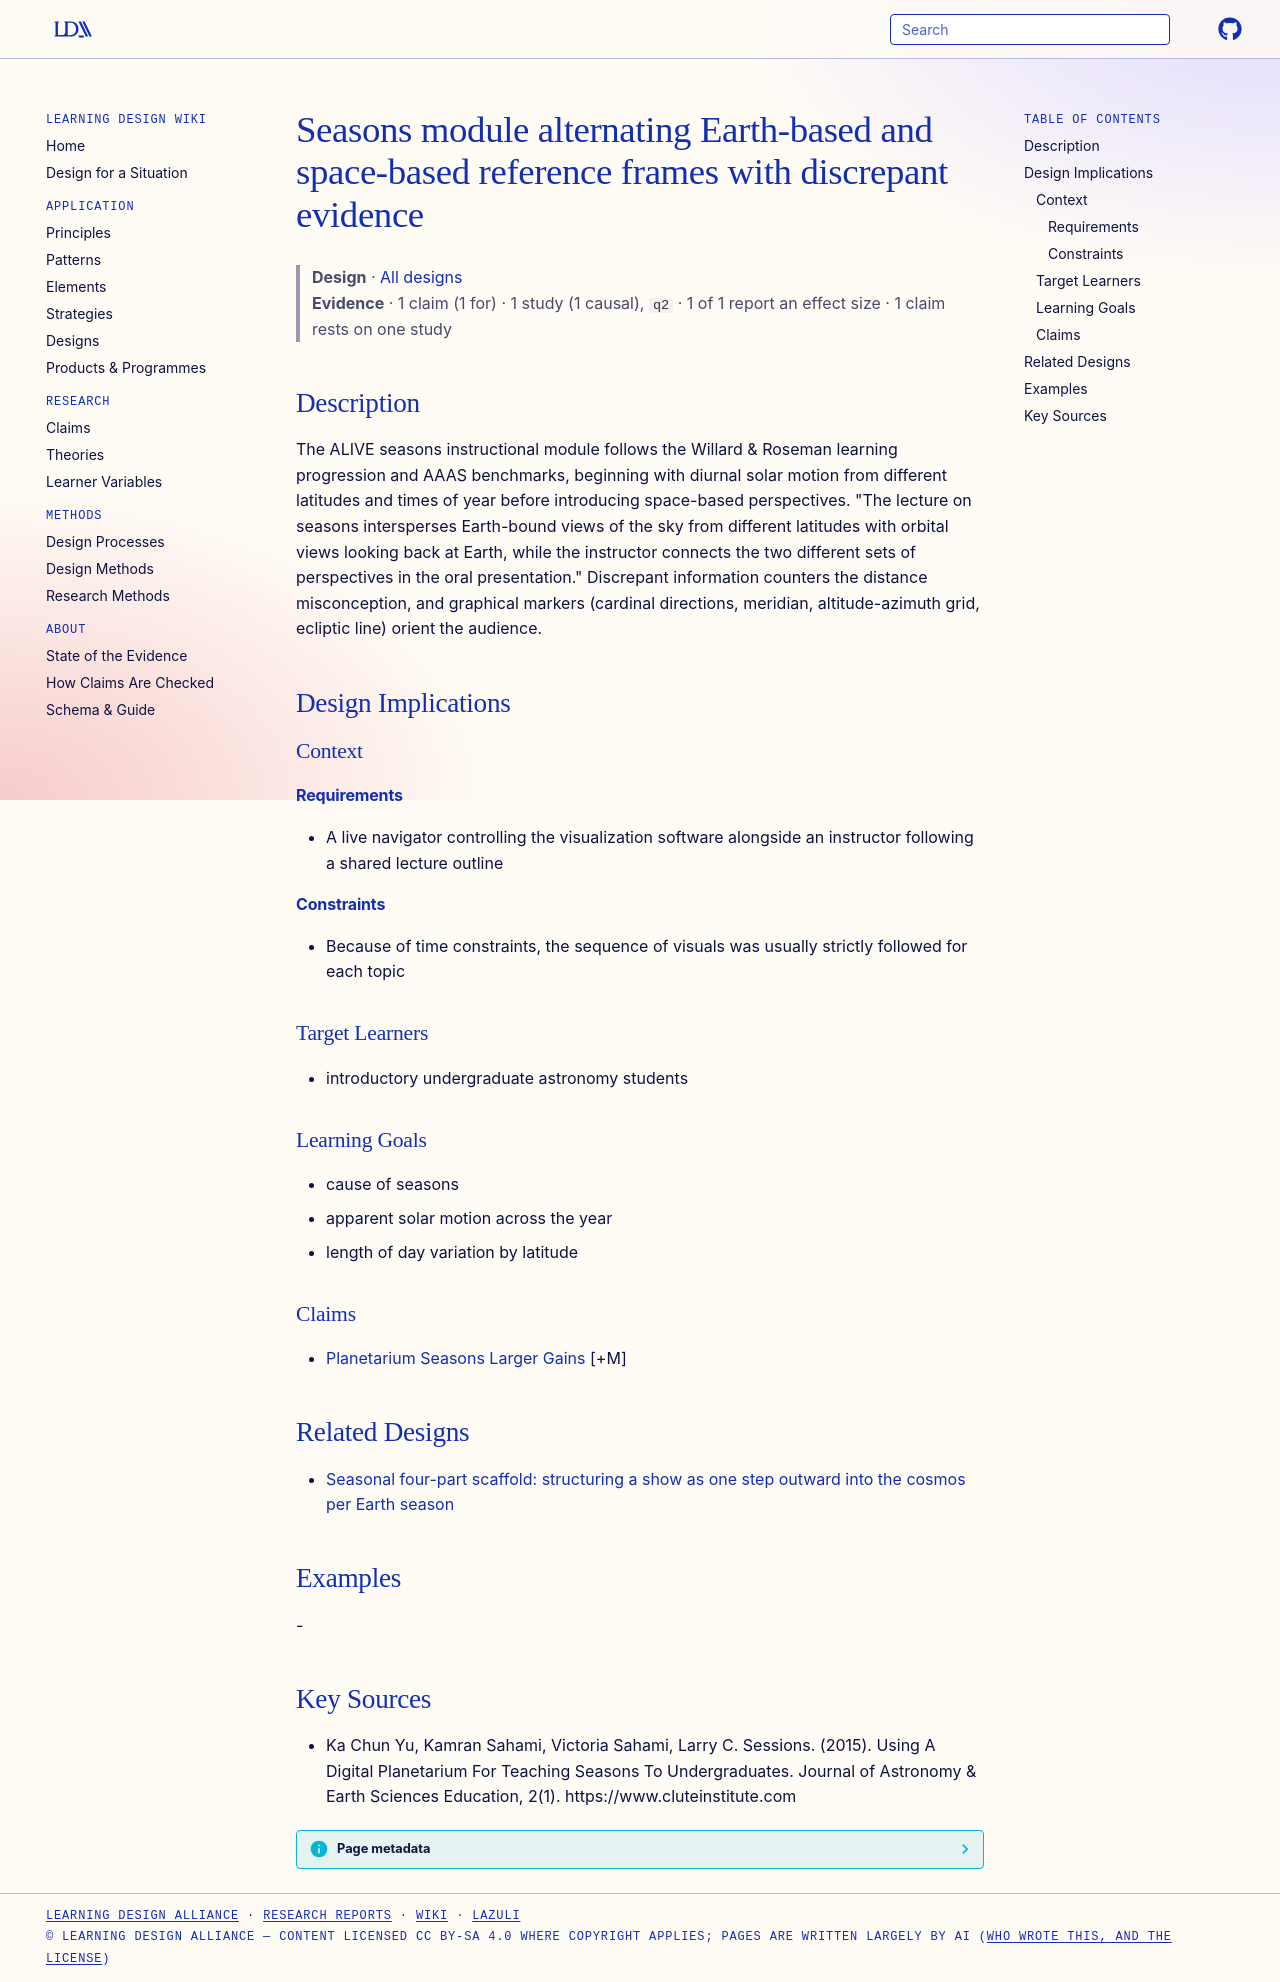

repository: Learning-Design-Alliance/learning-wiki · page: designs/seasons-module-dual-reference-frames/index.html · generator: mkdocs

---
type: design
id: seasons-module-dual-reference-frames
title: Seasons module alternating Earth-based and space-based reference frames with discrepant evidence
description: "The ALIVE seasons instructional module follows the Willard & Roseman learning progression and AAAS benchmarks, beginning with diurnal solar motion from different latitudes and times of year before introducing space-ba..."
status: review
generated:
  by: "process:settle-candidates"
  at: 2026-11-01
sources:
  - id: ka-chun-yu-2015
    resource: "https://www.cluteinstitute.com"
    title: "Ka Chun Yu, Kamran Sahami, Victoria Sahami, Larry C. Sessions. (2015). Using A Digital Planetarium For Teaching Seasons To Undergraduates. Journal of Astronomy & Earth Sciences Education, 2(1). https://www.cluteinstitute.com"
    author: Ka Chun Yu, Kamran Sahami, Victoria Sahami, Larry C. Sessions
---

# Seasons module alternating Earth-based and space-based reference frames with discrepant evidence

> **Design** · [All designs](index.md)
> **Evidence** · 1 claim (1 for) · 1 study (1 causal), `q2` · 1 of 1 report an effect size · 1 claim rests on one study

## Description
The ALIVE seasons instructional module follows the Willard & Roseman learning progression and AAAS benchmarks, beginning with diurnal solar motion from different latitudes and times of year before introducing space-based perspectives. "The lecture on seasons intersperses Earth-bound views of the sky from different latitudes with orbital views looking back at Earth, while the instructor connects the two different sets of perspectives in the oral presentation." Discrepant information counters the distance misconception, and graphical markers (cardinal directions, meridian, altitude-azimuth grid, ecliptic line) orient the audience.

## Design Implications

### Context
#### Requirements
- A live navigator controlling the visualization software alongside an instructor following a shared lecture outline
#### Constraints
- Because of time constraints, the sequence of visuals was usually strictly followed for each topic

### Target Learners
- introductory undergraduate astronomy students

### Learning Goals
- cause of seasons
- apparent solar motion across the year
- length of day variation by latitude

### Claims
- [Planetarium Seasons Larger Gains](../claims/planetarium-seasons-larger-gains.md) [+M]

## Related Designs

- [Seasonal four-part scaffold: structuring a show as one step outward into the cosmos per Earth season](seasonal-four-part-cosmic-scaffold.md)

## Examples
-

## Key Sources
- Ka Chun Yu, Kamran Sahami, Victoria Sahami, Larry C. Sessions. (2015). Using A Digital Planetarium For Teaching Seasons To Undergraduates. Journal of Astronomy & Earth Sciences Education, 2(1). https://www.cluteinstitute.com
